Run: headless pygame with SDL's dummy video driver; simulated clock (each Clock.tick advances the game by its frame time, no real sleeping); random seed 0; keys injected as events and as key.get_pressed() state; no mouse input.
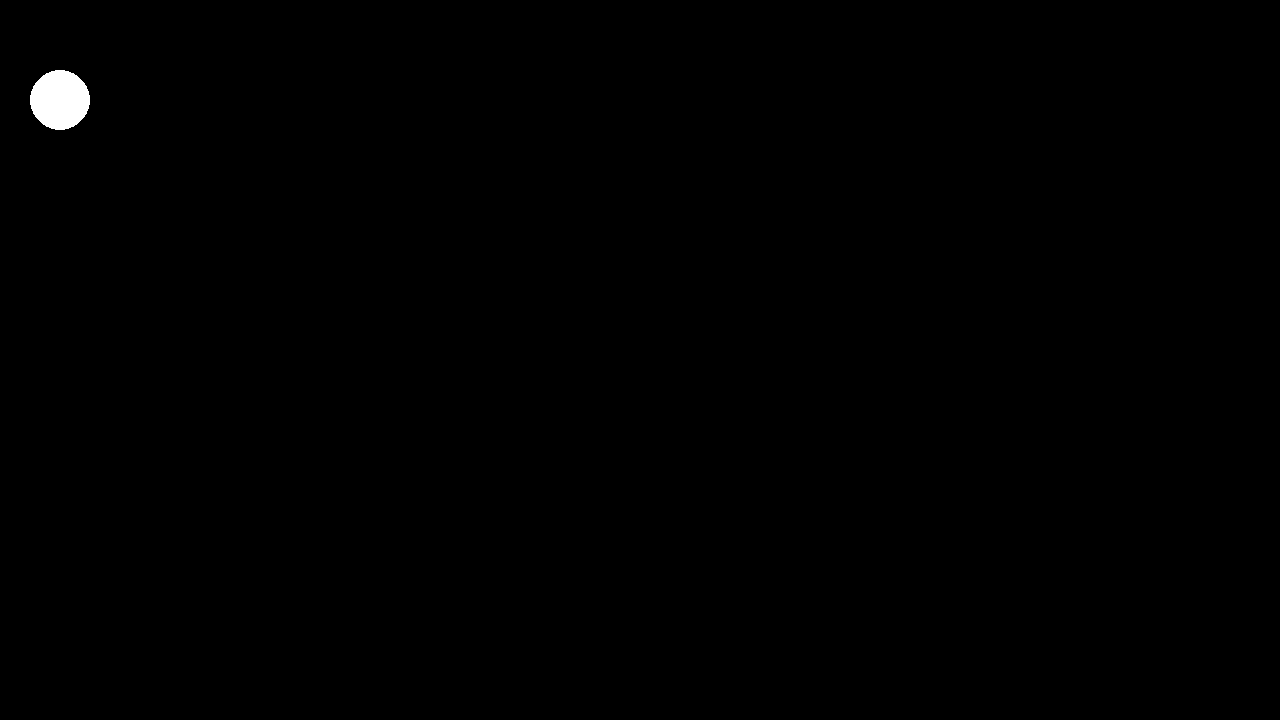
Frame 1 of 4 · flips 1–60 · no input
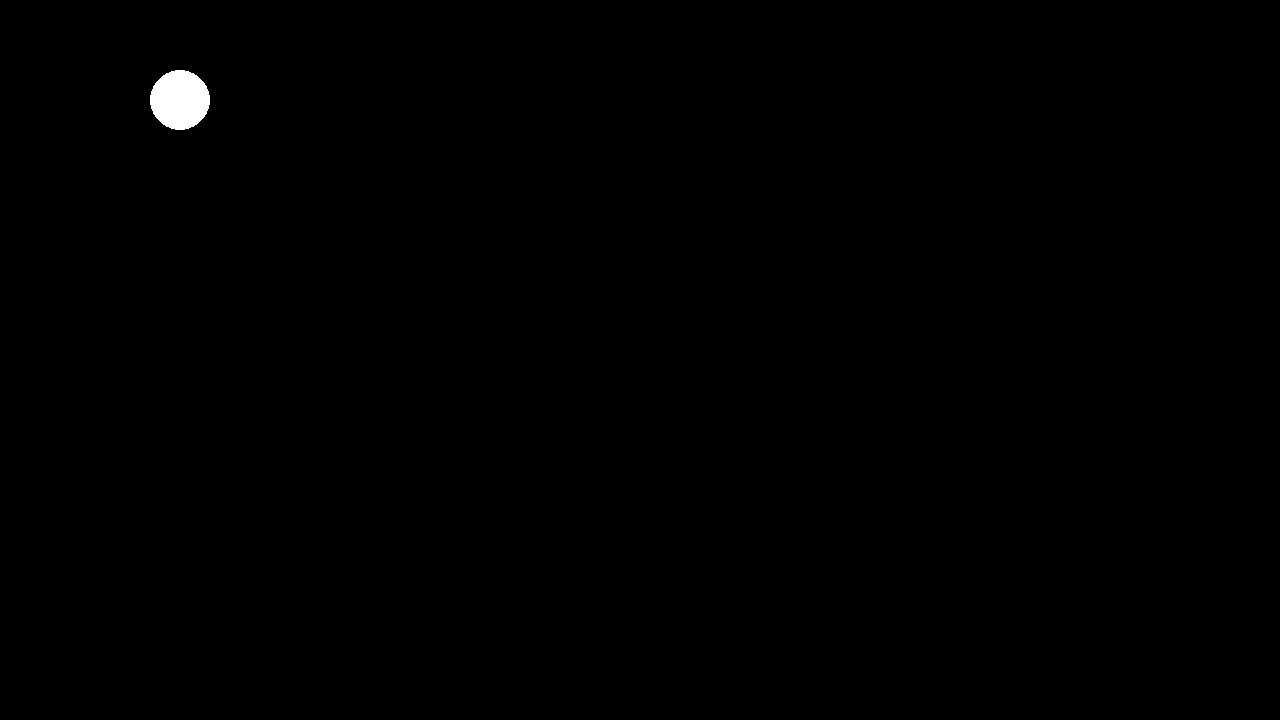
Frame 2 of 4 · flips 61–180 · tapped SPACE, RETURN · held RIGHT (→), D
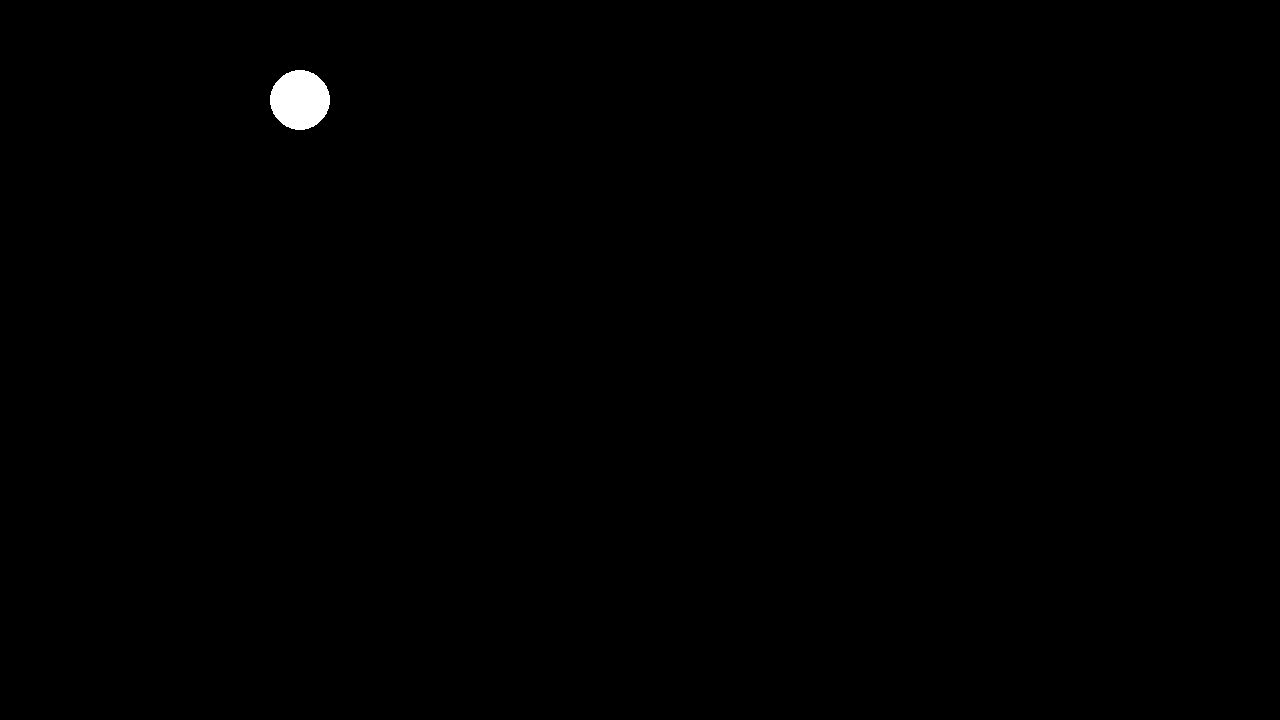
Frame 3 of 4 · flips 181–300 · held DOWN (↓), S
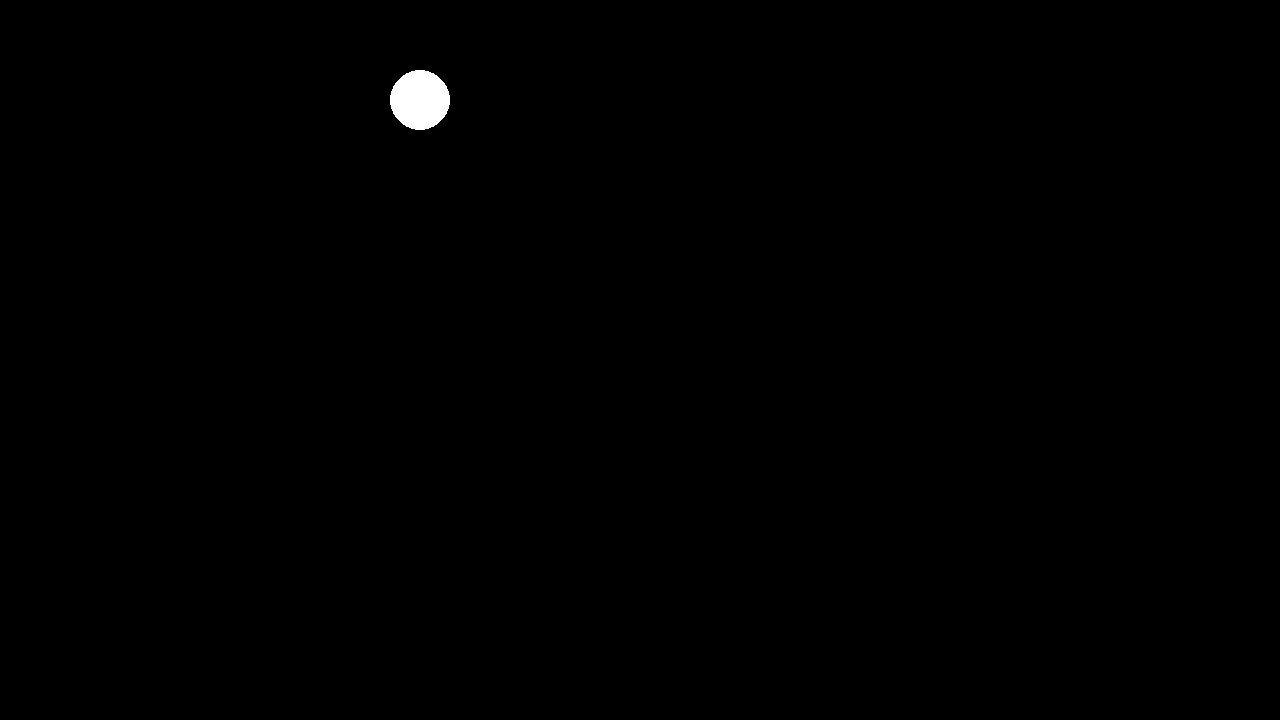
Frame 4 of 4 · flips 301–420 · held LEFT (←), A, UP (↑), W

The pygame program that drew these frames:

#!/usr/bin/env python3
import pygame

windowSize = (1280, 720)


def main():
    pygame.init()
    screen = pygame.display.set_mode(windowSize)
    pygame.display.set_caption("")
    screen.fill((0, 0, 0))

    i = 0

    while True:
        i = (i + 1) % windowSize[0]
        screen.fill((0, 0, 0))
        pygame.draw.circle(screen, (255, 255, 255), (i, 100), 30)
        pygame.display.update()

if __name__ == "__main__":
    main()
